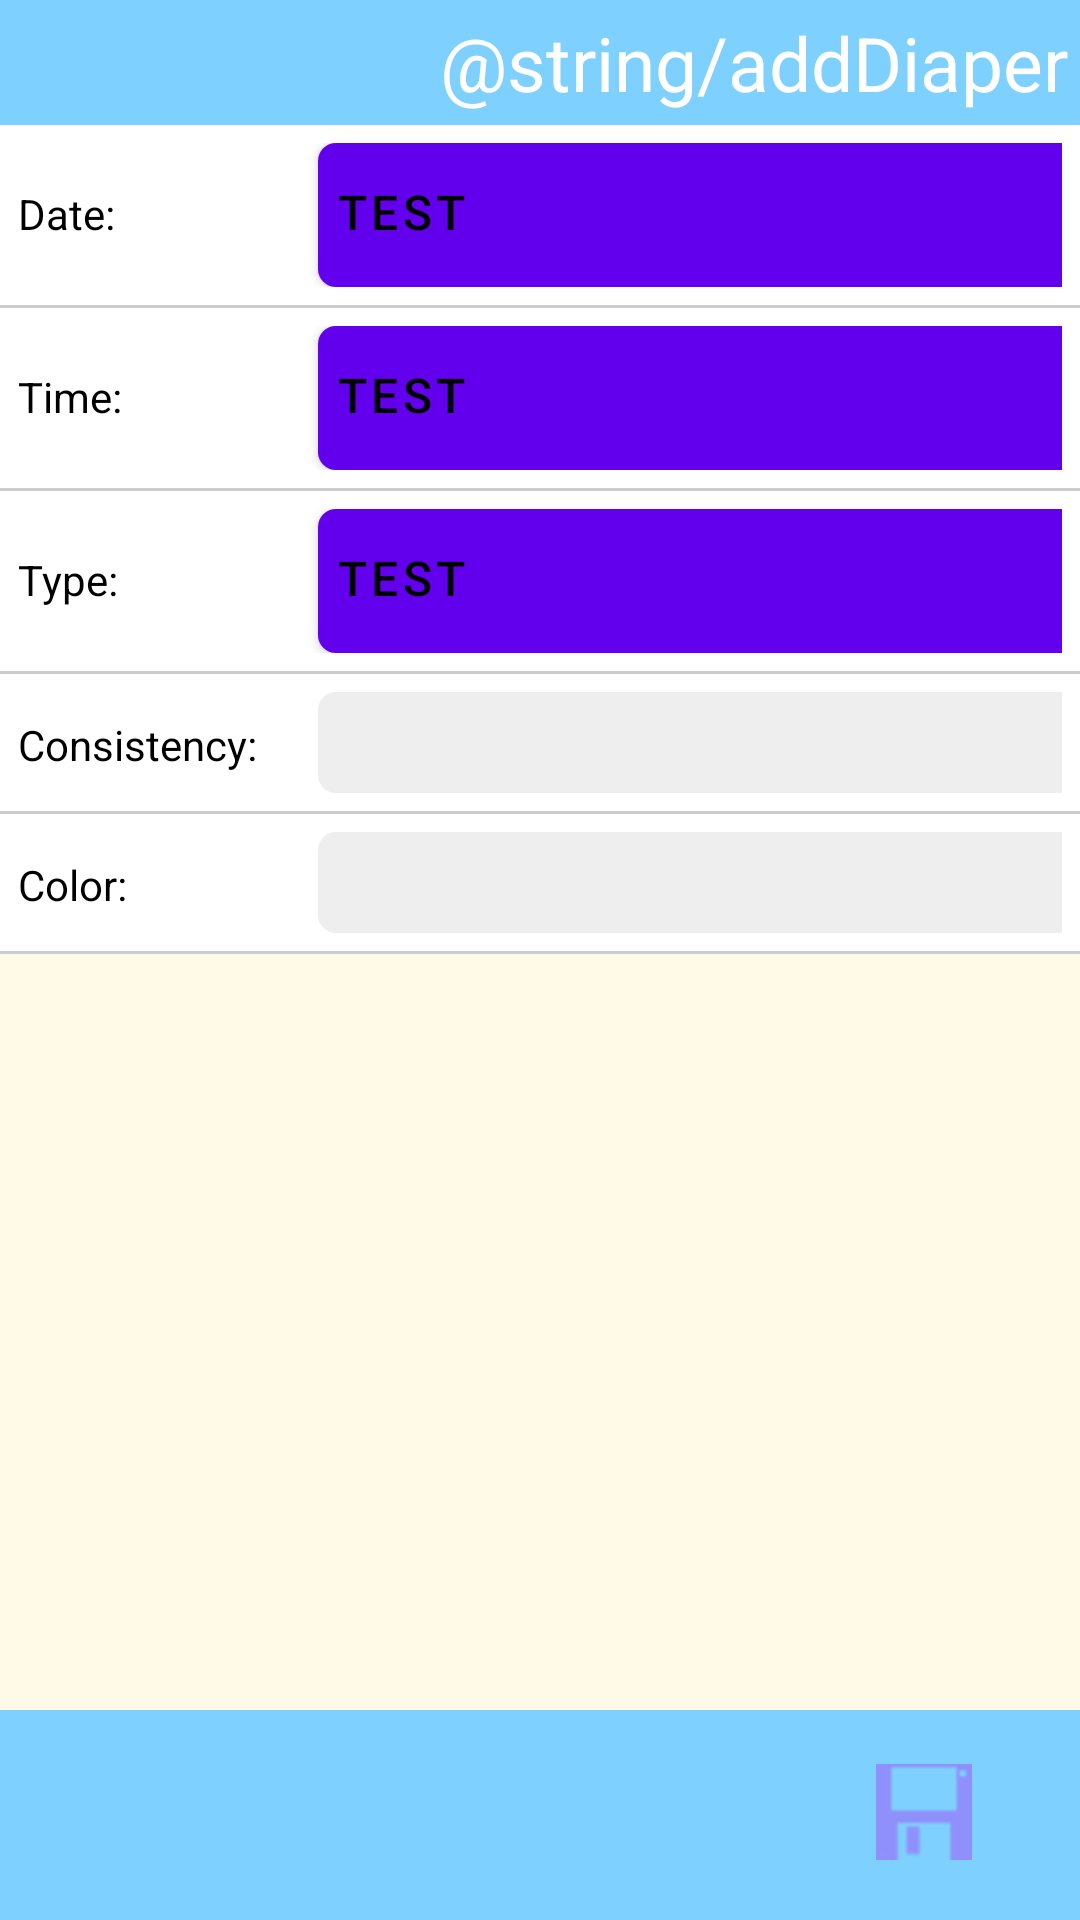

This screen was rendered from an Android layout file. Write that file and the resources it references.
<!-- AndroidManifest.xml: fallback theme Theme.MaterialComponents.DayNight.NoActionBar -->
<!-- res/layout/add_diaper.xml -->
<?xml version="1.0" encoding="utf-8"?>
<RelativeLayout xmlns:android="http://schemas.android.com/apk/res/android"
                android:layout_width="fill_parent"
                android:layout_height="fill_parent"
                android:background="#fffae8">

    <RelativeLayout
        android:id="@+id/topBanner"
        style="@style/topBanner">

        <TextView  style="@style/rightHeadline"
                   android:text="@string/addDiaper"
                   android:id="@+id/addNap"
                />

    </RelativeLayout>

    <TableLayout xmlns:android="http://schemas.android.com/apk/res/android"
                 android:layout_below="@+id/topBanner"
                 style='@style/formTable'>

        <TableRow style="@style/formRow">
            <TextView
                    android:text="Date:"
                    style="@style/formTag">
            </TextView>

            <Button android:id="@+id/entryDate"
                    android:text="Test"
                    style="@style/dateButton" />

        </TableRow>

        <TableRow style="@style/formRow">
            <TextView
                    android:text="Time:"
                    style="@style/formTag">
            </TextView>

            <Button android:id="@+id/startTime"
                    android:text="Test"
                    style="@style/dateButton" />

        </TableRow>

        <TableRow style="@style/formRow">
            <TextView
                    android:text="Type:"
                    style="@style/formTag">
            </TextView>
            
            <Button android:id="@+id/endTime"
                    android:text="Test"
                    style="@style/dateButton" />

        </TableRow>

        <TableRow style="@style/formRow">
            <TextView
                    android:text="Consistency:"
                    style="@style/formTag">
            </TextView>

            <EditText
                    android:id="@+id/location"
                    style="@style/textForm">
            </EditText>
        </TableRow>

        <TableRow style="@style/formRow">
            <TextView
                    android:text="Color:"
                    style="@style/formTag">
            </TextView>

            <EditText
                    android:id="@+id/location"
                    style="@style/textForm">
            </EditText>
        </TableRow>

    </TableLayout>

    <RelativeLayout
        android:id="@+id/bottomBanner"
        style="@style/bottomBanner">

            <Button android:id="@+id/addDiaperButton"
                    style="@style/iconNavButton"
                    android:text="Save"
                    android:drawableTop="@drawable/icon_save"
                    android:layout_alignParentRight="true"/>

    </RelativeLayout>

</RelativeLayout>
<!-- resources referenced by this layout -->
<resources>
  <!-- drawable icon_save: png bitmap (drawable-hdpi, 3306 bytes) -->
  <style name="bottomBanner">
          <item name="android:layout_width">fill_parent</item>
          <item name="android:layout_height">wrap_content</item>
          <item name="android:orientation">horizontal</item>
          <item name="android:background">#7ed0ff</item>
          <item name="android:padding">4dp</item>
          <item name="android:paddingBottom">6dp</item>
          <item name="android:layout_alignParentBottom">true</item>
      </style>
  <style name="dateButton">
          <item name="android:background">@drawable/form_element</item>
          <item name="android:padding">6dp</item>
          <item name="android:textSize">16dp</item>
          <item name="android:layout_width">fill_parent</item>
          <item name="android:layout_height">wrap_content</item>
          <item name="android:textColor">#ff000000</item>
          <item name="android:gravity">left</item>
      </style>
  <style name="formRow">
          <item name="android:layout_width">fill_parent</item>
          <item name="android:background">#ffffff</item>
          <item name="android:textColor">#000000</item>
          <item name="android:textSize">12dp</item>
          <item name="android:layout_marginBottom">1dp</item>
          <item name="android:padding">6dp</item>
      </style>
  <style name="formTable">
          <item name="android:layout_width">fill_parent</item>
          <item name="android:layout_height">wrap_content</item>
          <item name="android:background">#FFCCCCCC</item>
          <item name="android:stretchColumns">2</item>
      </style>
  <style name="formTag">
          <item name="android:layout_width">wrap_content</item>
          <item name="android:layout_height">wrap_content</item>
          <item name="android:layout_column">1</item>
          <item name="android:textColor">#000000</item>
          <item name="android:width">100dp</item>
      </style>
  <style name="iconNavButton">
          <item name="android:background">@drawable/button_states</item>
          <item name="android:paddingTop">4dp</item>
          <item name="android:width">54dp</item>
          <item name="android:height">54dp</item>
          <item name="android:layout_width">wrap_content</item>
          <item name="android:layout_height">wrap_content</item>
          <item name="android:textColor">#ff9090fc</item>
          <item name="android:textSize">12dp</item>
          <item name="android:layout_margin">4dp</item>
      </style>
  <style name="rightHeadline">
          <item name="android:layout_alignParentRight">true</item>
          <item name="android:layout_width">wrap_content</item>
          <item name="android:layout_height">wrap_content</item>
          <item name="android:textColor">#ffffffff</item>
          <item name="android:textSize">25dp</item>
      </style>
  <style name="textForm">
          <item name="android:background">@drawable/form_element</item>
          <item name="android:layout_width">fill_parent</item>
          <item name="android:layout_height">wrap_content</item>
          <item name="android:textColor">#000000</item>
          <item name="android:textSize">16dp</item>
          <item name="android:padding">6dp</item>
      </style>
  <style name="topBanner">
          <item name="android:layout_width">fill_parent</item>
          <item name="android:layout_height">wrap_content</item>
          <item name="android:orientation">horizontal</item>
          <item name="android:background">#7ed0ff</item>
          <item name="android:padding">4dp</item>
          <item name="android:layout_alignParentTop">true</item>
      </style>
  <!-- drawable form_element (drawable) -->
  <?xml version="1.0" encoding="utf-8"?>
  <shape xmlns:android="http://schemas.android.com/apk/res/android" android:shape="rectangle">
      <corners android:radius="6dp" />
      <solid android:color="#FFEEEEEE" />
  </shape>
</resources>
